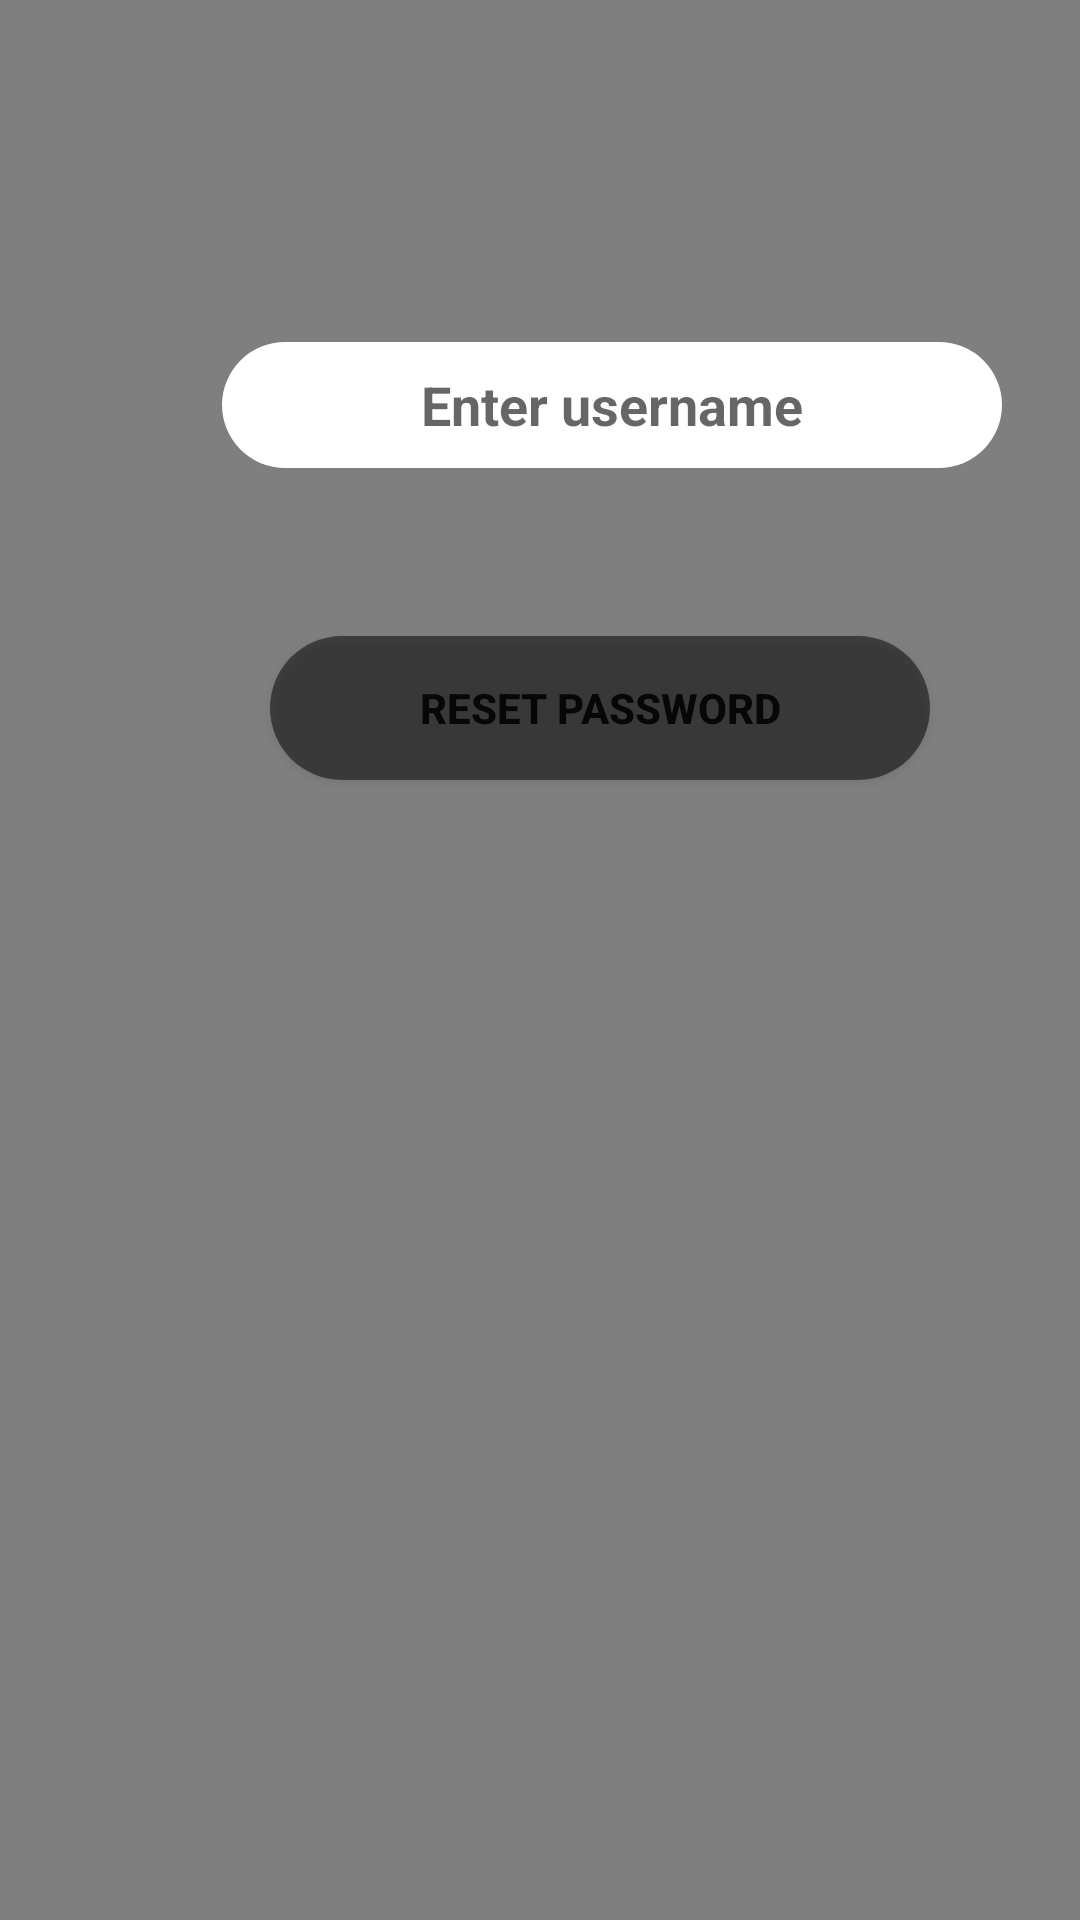

This screen was rendered from an Android layout file. Write that file and the resources it references.
<!-- AndroidManifest.xml: application theme Theme.EShopee -->
<!-- res/layout/password_reset.xml -->
<?xml version="1.0" encoding="utf-8"?>
<androidx.constraintlayout.widget.ConstraintLayout xmlns:android="http://schemas.android.com/apk/res/android"
    xmlns:app="http://schemas.android.com/apk/res-auto"
    xmlns:tools="http://schemas.android.com/tools"
    android:layout_width="match_parent"
    android:layout_height="match_parent"
    tools:context=".PasswordReset">

    <VideoView
        android:id="@+id/videoView"
        android:layout_width="0dp"
        android:layout_height="0dp"
        app:layout_constraintBottom_toBottomOf="parent"
        app:layout_constraintHorizontal_bias="0.0"
        app:layout_constraintLeft_toLeftOf="parent"
        app:layout_constraintRight_toRightOf="parent"
        app:layout_constraintTop_toTopOf="parent"
        app:layout_constraintVertical_bias="0.0" />

    <EditText
        android:id="@+id/username"
        android:layout_width="260dp"
        android:layout_height="42dp"
        android:layout_marginStart="74dp"
        android:layout_marginLeft="74dp"
        android:layout_marginTop="114dp"
        android:background="@drawable/round_white"
        android:gravity="center"
        android:hint="Enter username"
        android:inputType="text"
        android:textStyle="bold"
        app:layout_constraintStart_toStartOf="parent"
        app:layout_constraintTop_toTopOf="parent" />

    <Button
        android:id="@+id/reset"
        android:layout_width="220dp"
        android:layout_height="wrap_content"
        android:layout_marginStart="90dp"
        android:layout_marginLeft="90dp"
        android:layout_marginTop="56dp"
        android:background="@drawable/round_button"
        android:text="Reset password"
        android:textStyle="bold"
        app:backgroundTint="@color/black"
        app:layout_constraintStart_toStartOf="parent"
        app:layout_constraintTop_toBottomOf="@+id/username" />
</androidx.constraintlayout.widget.ConstraintLayout>
<!-- resources referenced by this layout -->
<resources>
  <!-- drawable round_button (drawable) -->
  <?xml version="1.0" encoding="utf-8"?>
  <shape xmlns:android="http://schemas.android.com/apk/res/android"
      android:shape="rectangle">
      <solid android:color="#80000000" />
      <corners android:bottomRightRadius="100dp"
          android:bottomLeftRadius="100dp"
          android:topRightRadius="100dp"
          android:topLeftRadius="100dp"/>
  </shape>
  <!-- drawable round_white (drawable) -->
  <?xml version="1.0" encoding="utf-8"?>
  <shape xmlns:android="http://schemas.android.com/apk/res/android"
  android:shape="rectangle">
  <solid android:color="#ffffff" />
  <corners android:bottomRightRadius="100dp"
      android:bottomLeftRadius="100dp"
      android:topRightRadius="100dp"
      android:topLeftRadius="100dp"/>
  </shape>
  <style name="Theme.EShopee" parent="Theme.MaterialComponents.Light.DarkActionBar">
          
          <item name="colorPrimary">@color/teal_700</item>
          <item name="colorPrimaryVariant">@color/purple_700</item>
          <item name="colorOnPrimary">@color/white</item>
          
          <item name="colorSecondary">@color/teal_200</item>
          <item name="colorSecondaryVariant">@color/teal_700</item>
          <item name="colorOnSecondary">@color/black</item>
          
          <item name="android:statusBarColor" tools:targetApi="l">?attr/colorPrimaryVariant</item>
          
      </style>
  <!-- not gathered from this repository: default colours our renderer supplied (Android Studio template values) -->
  <color name="purple_700">#FF3700B3</color>
  <color name="teal_200">#FF03DAC5</color>
  <color name="teal_700">#FF018786</color>
  <color name="black">#FF000000</color>
  <color name="white">#FFFFFFFF</color>
</resources>
